Dataset: images_part (GitHub, erythropygia/CNN-FashionModel). Classes: gomlek, pantolon, t-shirt.

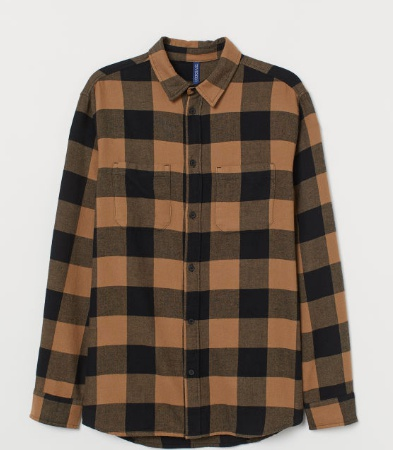
Label: gomlek

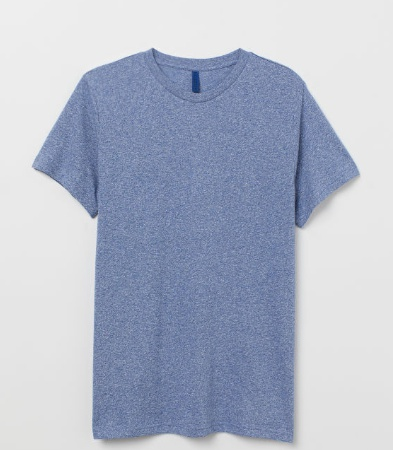
Label: t-shirt

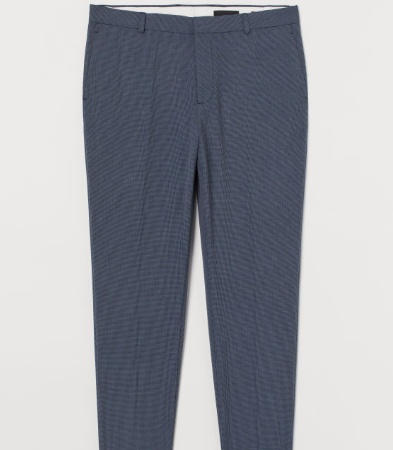
Label: pantolon

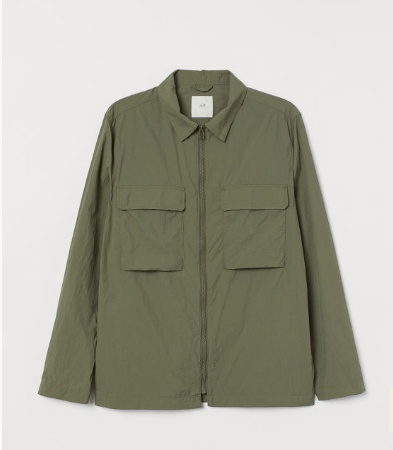
Label: gomlek

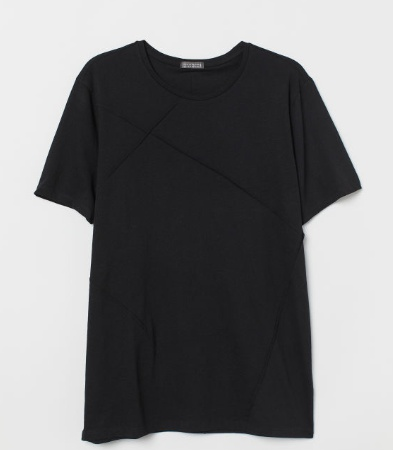
Label: t-shirt

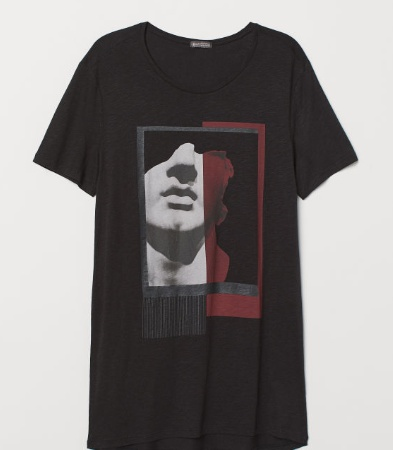
Label: t-shirt
